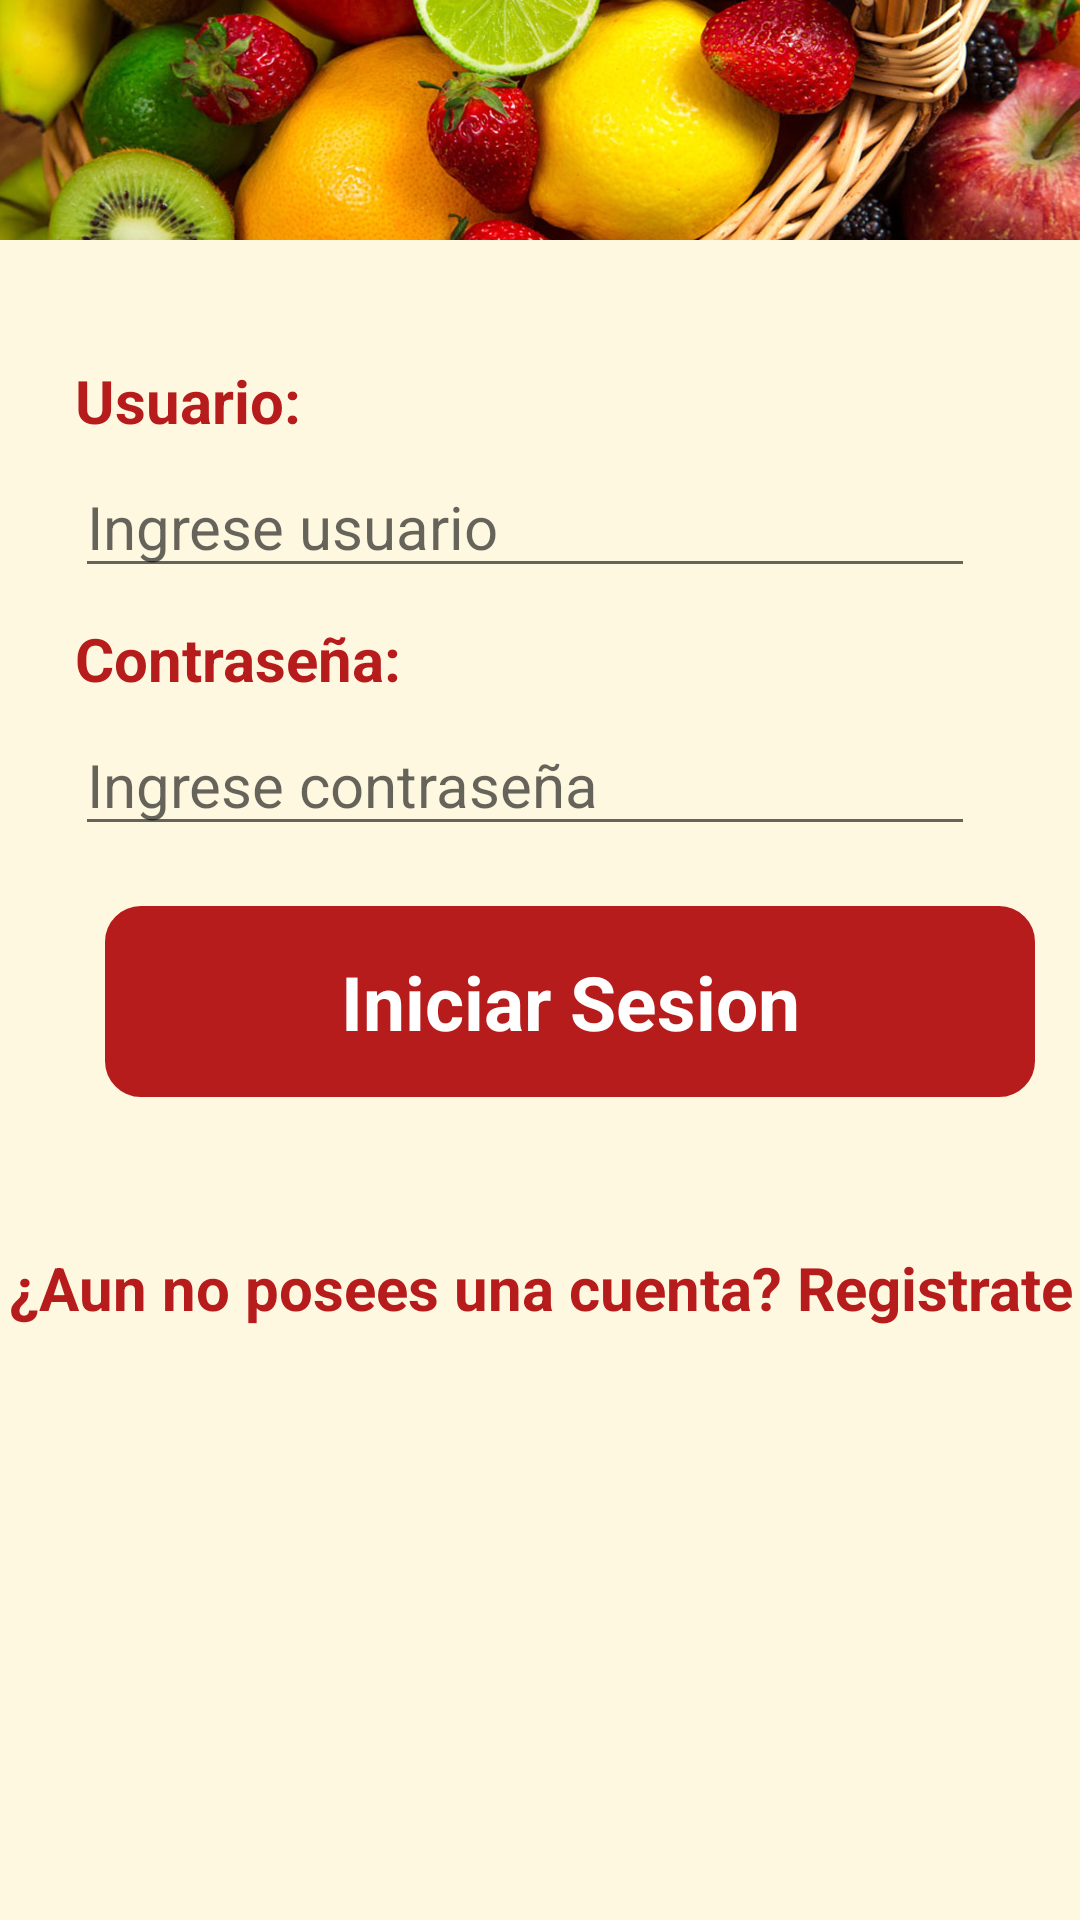

Layout XML and referenced resources for this Android screen:
<!-- AndroidManifest.xml: application theme AppTheme -->
<!-- res/layout/activity_principal.xml -->
<?xml version="1.0" encoding="utf-8"?>
<LinearLayout
    xmlns:android="http://schemas.android.com/apk/res/android"
    xmlns:app="http://schemas.android.com/apk/res-auto"
    xmlns:tools="http://schemas.android.com/tools"
    android:layout_width="match_parent"
    android:layout_height="match_parent"
    android:orientation="vertical"
    android:background="#FFF8E1"
    tools:context=".PrincipalActivity">

    <ImageView
        android:layout_width="wrap_content"
        android:layout_height="80dp"
        android:src="@drawable/banner2"
        android:scaleType="centerCrop"/>

    <TextView
        android:layout_width="wrap_content"
        android:layout_height="wrap_content"
        android:text="Usuario:"
        android:layout_marginTop="40dp"
        android:layout_marginLeft="25dp"
        android:textColor="#B71C1C"
        android:textSize="20sp"
        android:textStyle="bold" />

    <EditText
        android:id="@+id/idUsuario"
        android:layout_width="300dp"
        android:layout_height="wrap_content"
        android:layout_marginTop="5dp"
        android:layout_marginLeft="25dp"
        android:textSize="20sp"
        android:hint="Ingrese usuario" />

    <TextView
        android:layout_width="wrap_content"
        android:layout_height="wrap_content"
        android:text="Contraseña:"
        android:textColor="#B71C1C"
        android:textSize="20sp"
        android:textStyle="bold"
        android:layout_marginTop="10dp"
        android:layout_marginLeft="25dp"/>

    <EditText
        android:id="@+id/idPassword"
        android:layout_width="300dp"
        android:layout_height="wrap_content"
        android:layout_marginTop="5dp"
        android:layout_marginLeft="25dp"
        android:textSize="20sp"
        android:hint="Ingrese contraseña"
        android:inputType="textPassword" />

    <TextView
        android:id="@+id/iniciarSesion"
        android:layout_width="310dp"
        android:layout_height="wrap_content"
        android:layout_marginTop="20dp"
        android:layout_marginHorizontal="35dp"
        android:background="@drawable/text_view_circular"
        android:gravity="center"
        android:padding="15dp"
        android:text="Iniciar Sesion"
        android:textColor="@android:color/white"
        android:textSize="25sp"
        android:textStyle="bold"/>

    <TextView
        android:id="@+id/registroUsuario"
        android:layout_marginTop="50dp"
        android:layout_width="match_parent"
        android:layout_height="wrap_content"
        android:text="¿Aun no posees una cuenta? Registrate"
        android:textColor="#B71C1C"
        android:textSize="20sp"
        android:textAlignment="center"
        android:textStyle="bold"/>

</LinearLayout>
<!-- resources referenced by this layout -->
<resources>
  <!-- drawable banner2: jpg bitmap (drawable, 712032 bytes) -->
  <!-- drawable text_view_circular (drawable) -->
  <?xml version="1.0" encoding="utf-8"?>
  <shape xmlns:android="http://schemas.android.com/apk/res/android">
  
      <solid android:color="#B71C1C"/>
  
      <stroke
          android:width="4dp"
          android:color="#B71C1C"/>
  
      <corners
          android:bottomLeftRadius="10dp"
          android:bottomRightRadius="10dp"
          android:topLeftRadius="10dp"
          android:topRightRadius="10dp"
          />
  
  </shape>
  <style name="AppTheme" parent="Theme.AppCompat.Light.DarkActionBar">
          
          <item name="colorPrimary">@color/colorPrimary</item>
          <item name="colorPrimaryDark">@color/colorPrimaryDark</item>
          <item name="colorAccent">@color/colorAccent</item>
          <item name="android:windowAnimationStyle">@style/CustomActivityAnimation</item>
      </style>
  <color name="colorPrimary">#FFA000</color>
  <color name="colorPrimaryDark">#FFC107</color>
  <color name="colorAccent">#29B6F6</color>
  <style name="CustomActivityAnimation" parent="@android:style/Animation.Activity">
      <item name="android:activityOpenEnterAnimation">@anim/slide_right</item>
      <item name="android:activityOpenExitAnimation">@anim/slide_left_two</item>
      <item name="android:activityCloseEnterAnimation">@anim/slide_left</item>
      <item name="android:activityCloseExitAnimation">@anim/slide_right_two</item>
          </style>
</resources>
